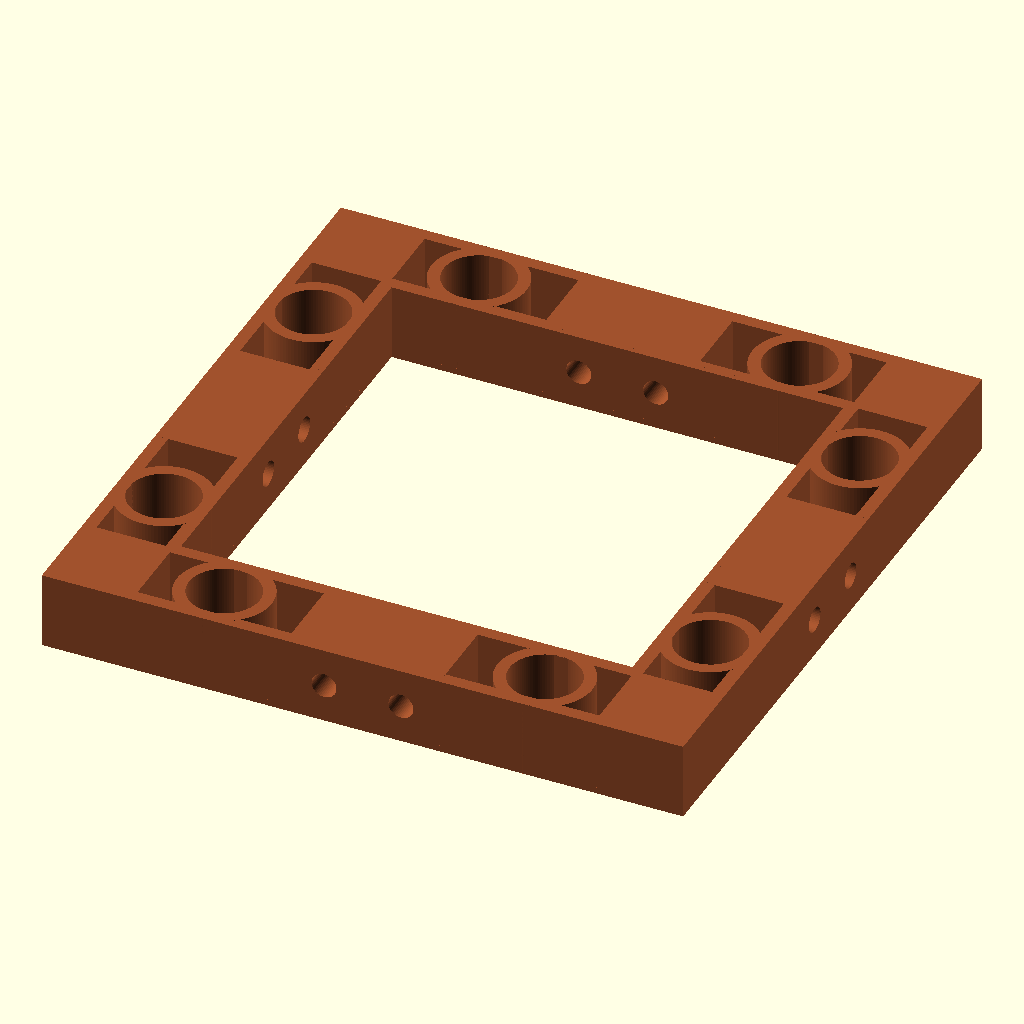
Cell 1: the model at its default parameters.
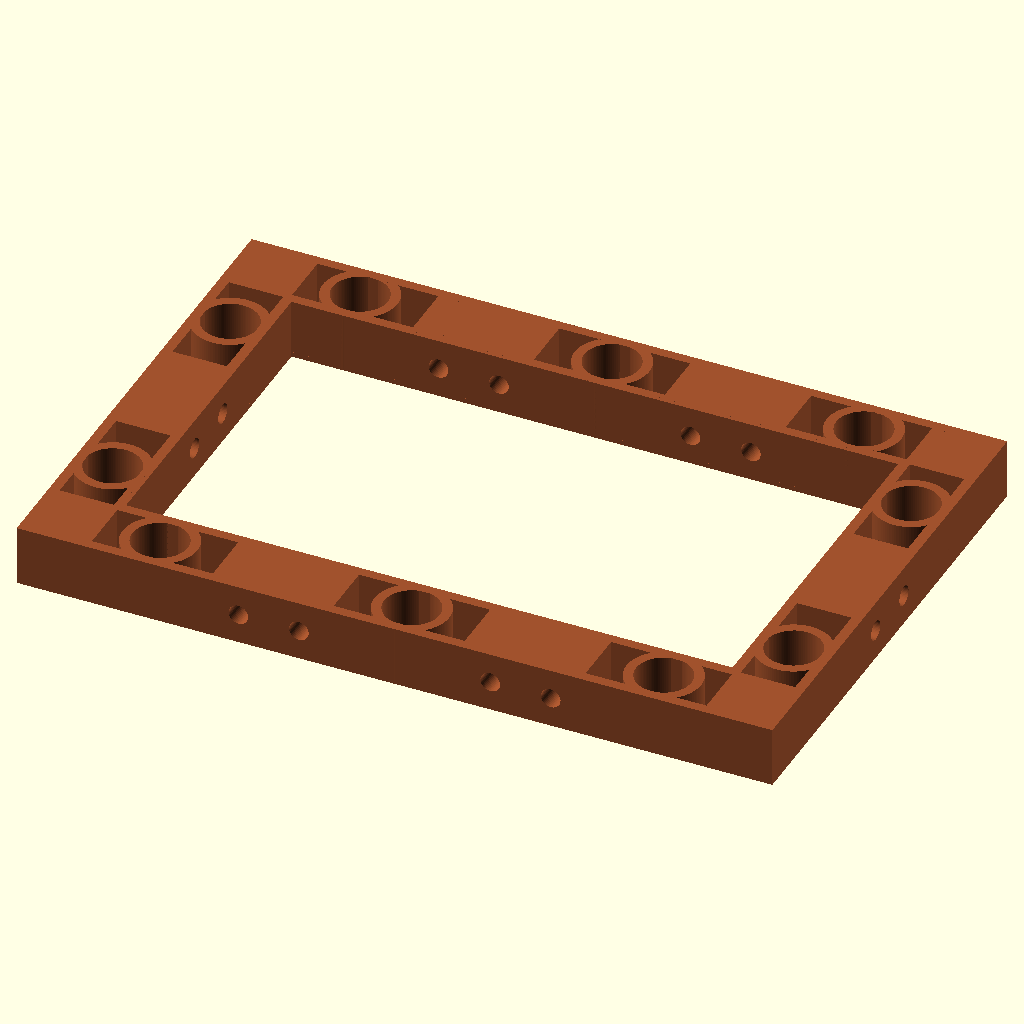
Cell 2 — x set to 3, the other parameters unchanged.
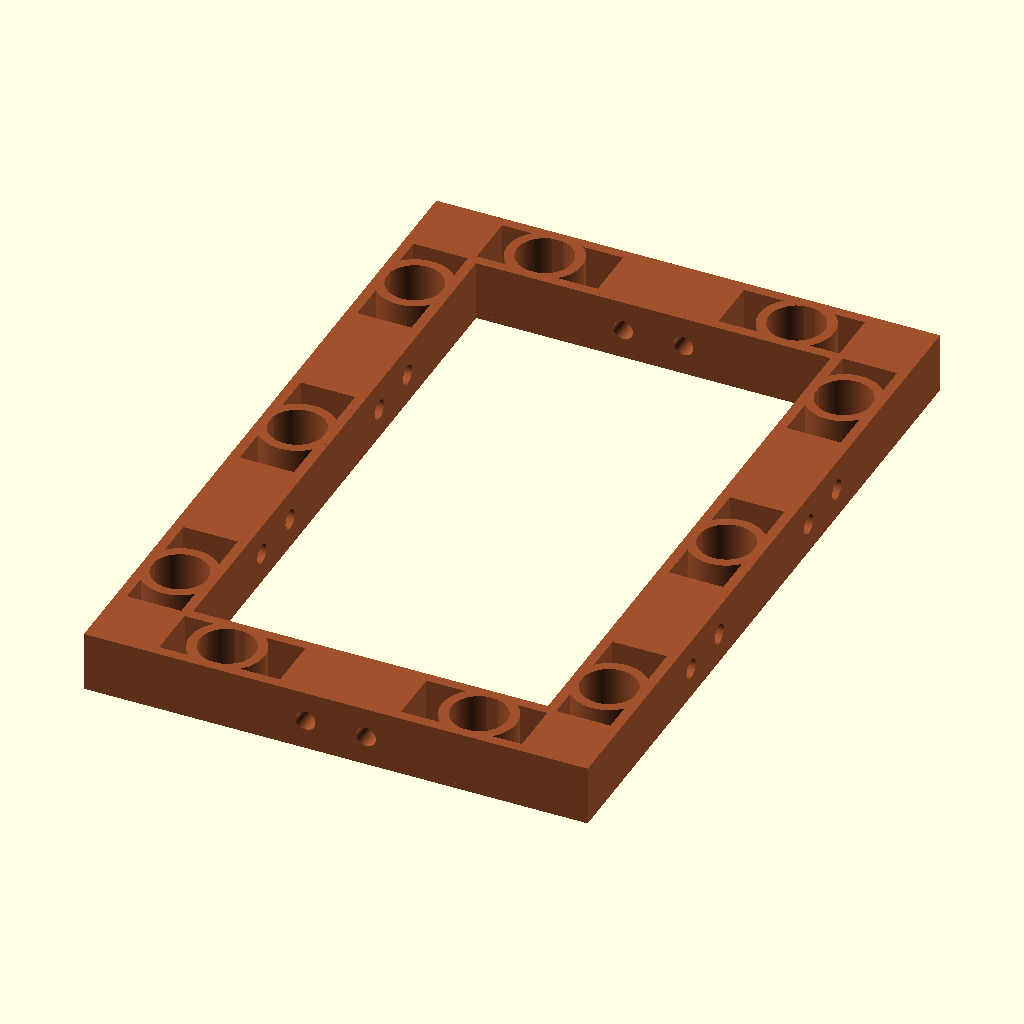
Cell 3: the same model with y = 3.
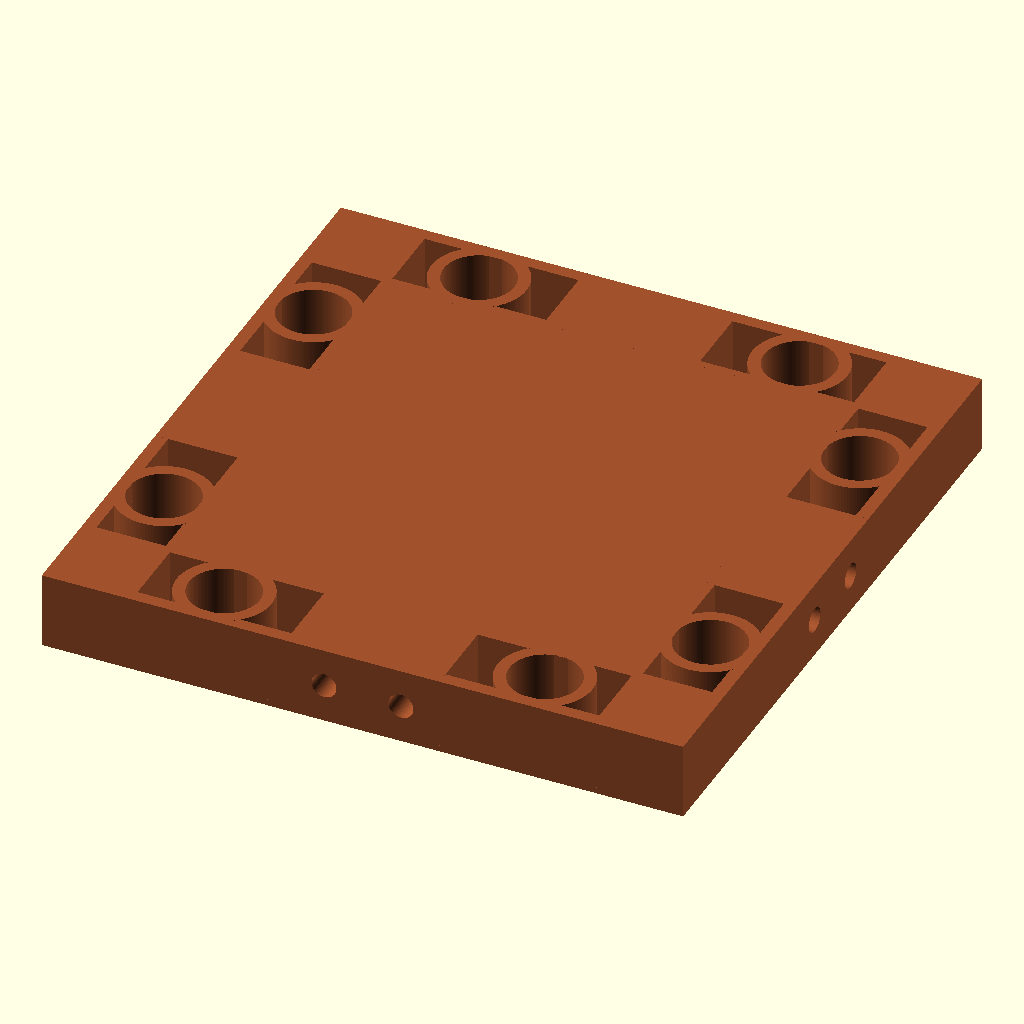
Cell 4: the same model with hollow = "false".
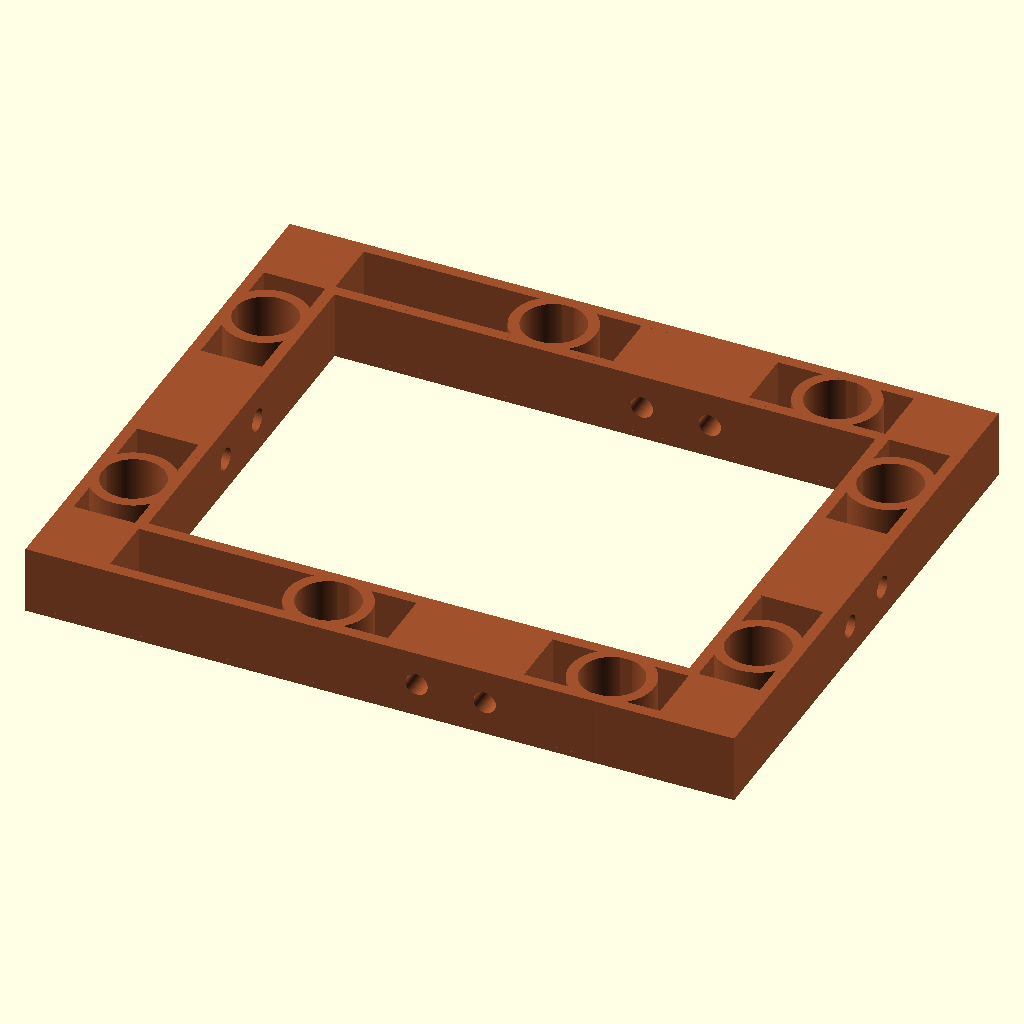
Cell 5 — left_edge set to "true", the other parameters unchanged.
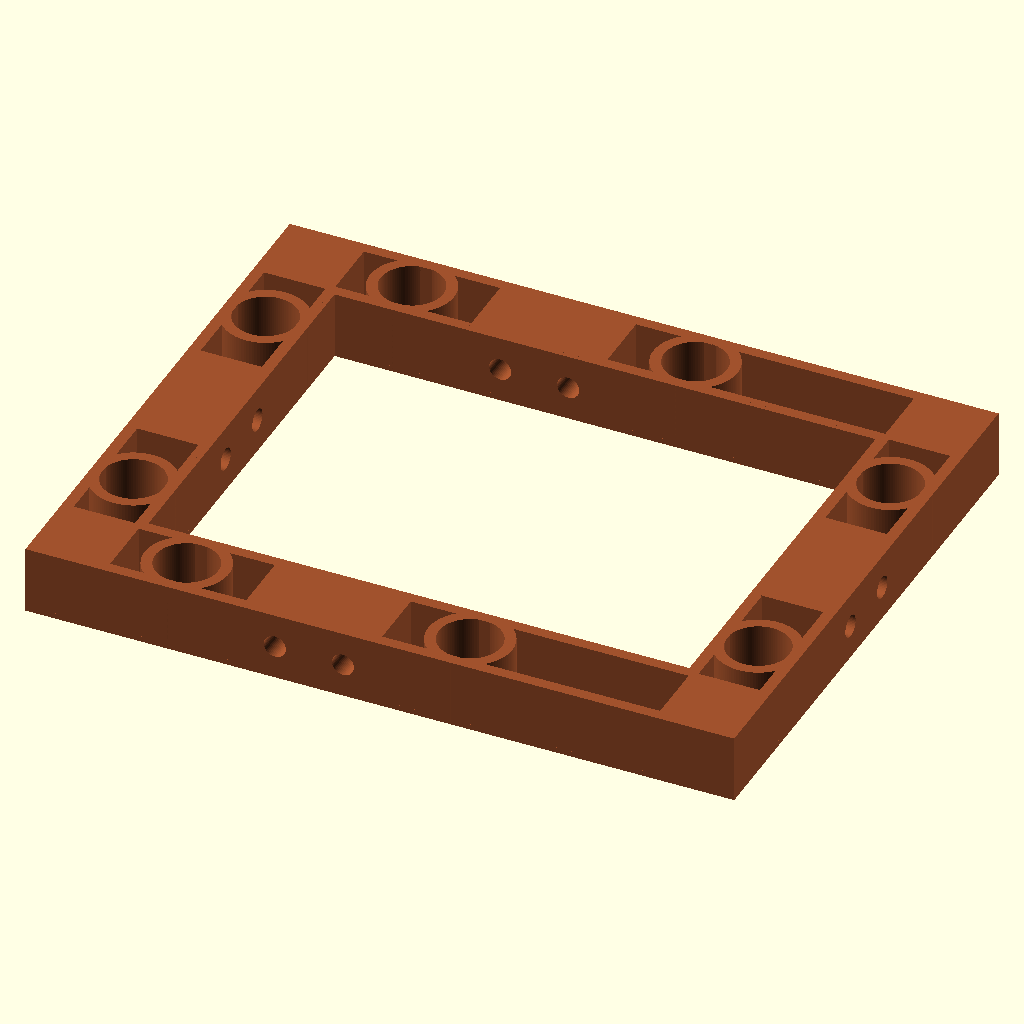
Cell 6: right_edge = "true" (everything else at default).
All cells are drawn from the same view direction (rotation 55°, 0°, 25°, orthographic, colour scheme Cornfield), but the view is re-fitted for each cell, so position and scale can differ between cells as well as the parameter.
The OpenSCAD source (inputs/thingiverse/files/thing-1744692/files/magnetic-base.square.scad):
/* [Base Tile Size] */
x = 2; //[1,2,3,4,5,6]
y = 2; //[1,2,3,4,5,6]

/* [Hollow] */
// Should the base be hollow or closed?
hollow = "true"; // [false,true]
braces = 0;

/* [Edge Tile Support] */
// Size of edge tile addition, 9.2 is standard for openforge
edge = 12.5;
left_edge = "false"; // [false,true]
right_edge = "false"; // [false,true]
front_edge = "false"; // [false,true]
back_edge = "false"; // [false,true]

/* [Magnets] */
// Size of hole for magnet.  5.5 works well for 5mm buckyball style magnets.  0 to eliminate.
magnet_hole = 5.5;

/* [Joinery Holes] */
// Size of hole for Filament tile joining.
filament_wire_hole = 0.975; // 0:Off,0.975:1.75mm filament,1.6:3mm filament
// Size of hole for paperclip tile joining.
paperclip_wire_hole = 0; // 0:Off,0.65:20 Gauge,0.7:18 Gauge

/* [Construction Kit] */
ckit_squares = "false"; //[false,true]

/* [Square Basis] */
// What is the size in mm of a square?
square_basis = 25; // [25:Metric (Dwarven Forge/Hirstarts), 25.4:Imperial (Rampage/OpenLOCK/Dragonlock), 31.75:Imperial * 1.25 (Wyloch/TrueTiles)]

module wire_holes(x,y,square_basis,
        filament_wire_hole=0.975,paperclip_wire_hole=0,edge=12.5) {
    // center: 1  mm wire  18 gauge 
    // crossed: .8  mm wire  20 gauge 7.4 small  9.3 large  20 gauge
    eoffset = -1 - edge;

    xlength = 2 + 2 * edge + square_basis * x;
    if (x > 1) {
        for ( i = [2 : x] ) {
            ipos = i * square_basis - square_basis;
            if (filament_wire_hole > 0) {
                translate([ipos-3,eoffset,6/2]) rotate([-90,0,0]) cylinder(ylength,filament_wire_hole,filament_wire_hole,$fn=50);
                translate([ipos+3,eoffset,6/2]) rotate([-90,0,0]) cylinder(ylength,filament_wire_hole,filament_wire_hole,$fn=50);
            }
            if (paperclip_wire_hole > 0.0) {
                // Large Loop
                translate([ipos+4.5,eoffset,6/2+1.5]) rotate([-90,0,0]) cylinder(ylength,paperclip_wire_hole,paperclip_wire_hole,$fn=50);
                translate([ipos-4.5,eoffset,6/2+1.5]) rotate([-90,0,0]) cylinder(ylength,paperclip_wire_hole,paperclip_wire_hole,$fn=50);
                translate([ipos+4.5,eoffset,6/2-1]) rotate([-90,0,0]) cylinder(ylength,paperclip_wire_hole,paperclip_wire_hole,$fn=50);
                translate([ipos-4.5,eoffset,6/2-1]) rotate([-90,0,0]) cylinder(ylength,paperclip_wire_hole,paperclip_wire_hole,$fn=50);
                // Small Loop
                translate([ipos+2.4,eoffset,6/2+1.5]) rotate([-90,0,0]) cylinder(ylength,paperclip_wire_hole,paperclip_wire_hole,$fn=50);
                translate([ipos-2.4,eoffset,6/2+1.5]) rotate([-90,0,0]) cylinder(ylength,paperclip_wire_hole,paperclip_wire_hole,$fn=50);
            }
        }
    }
    
    ylength = 2 + 2 * edge + square_basis * y;
    if (y > 1) {
        for ( i = [2 : y] ) {
            ipos = i*square_basis-square_basis;
            if (filament_wire_hole > 0) {
                translate([eoffset,ipos-3,6/2]) rotate([0,90,0]) cylinder(xlength,filament_wire_hole,filament_wire_hole,$fn=50);
                translate([eoffset,ipos+3,6/2]) rotate([0,90,0]) cylinder(xlength,filament_wire_hole,filament_wire_hole,$fn=50);
            }
            if (paperclip_wire_hole > 0.0) {
                // Large Loop
                translate([eoffset,ipos+4.5,6/2+1.5]) rotate([0,90,0]) cylinder(xlength,paperclip_wire_hole,paperclip_wire_hole,$fn=50);
                translate([eoffset,ipos-4.5,6/2+1.5]) rotate([0,90,0]) cylinder(xlength,paperclip_wire_hole,paperclip_wire_hole,$fn=50);
                translate([eoffset,ipos+4.5,6/2-1]) rotate([0,90,0]) cylinder(xlength,paperclip_wire_hole,paperclip_wire_hole,$fn=50);
                translate([eoffset,ipos-4.5,6/2-1]) rotate([0,90,0]) cylinder(xlength,paperclip_wire_hole,paperclip_wire_hole,$fn=50);
                // Small Loop
                translate([eoffset,ipos+2.4,6/2+1.5]) rotate([0,90,0]) cylinder(xlength,paperclip_wire_hole,paperclip_wire_hole,$fn=50);
                translate([eoffset,ipos-2.4,6/2+1.5]) rotate([0,90,0]) cylinder(xlength,paperclip_wire_hole,paperclip_wire_hole,$fn=50);
            }
        }
    }
}

module magnet_ejection_holes(x,y,square_basis,magnet_hole,
        left_edge="false",right_edge="false",front_edge="false",back_edge="false",edge=12.5) {
    if (magnet_hole > 0) {
        l = left_edge == "true"?edge:0;
        r = right_edge == "true"?edge:0;
        f = front_edge == "true"?edge:0;
        b = back_edge == "true"?edge:0;
        for ( i = [1 : x] ) {
            translate([i*square_basis-square_basis/2,3.6-f,-1]) cylinder(10,.9,.9,$fn=50);
            translate([i*square_basis-square_basis/2,y*square_basis-3.6+b,-1]) cylinder(10,.9,.9,$fn=50);
        }
        for ( i = [1 : y] ) {
            translate([3.6-l,i*square_basis-square_basis/2,-1]) cylinder(10,.9,.9,$fn=50);
            translate([x*square_basis-3.6+r,i*square_basis-square_basis/2,-1]) cylinder(10,.9,.9,$fn=50);
        }
    }
}

module fs_magnet_holder(magnet_hole=5.5) {
    // 5mm buckyballs
    if(magnet_hole > 0) {
        difference() {
            cylinder(6,3.7,3.7, $fn=100);
            translate([0,0,-1]) cylinder(8,magnet_hole/2,magnet_hole/2, $fn=100);
        }
    }
}

module fs_magnet_base(x,y,square_basis,
        left_edge="false",right_edge="false",front_edge="false",back_edge="false",edge=12.5,
        magnet_hole=5.5,filament_wire_hole=0.975,paperclip_wire_hole=0,
        ckit_squares="false",hollow="true",braces=0) {
    l = left_edge == "true"?edge:0;
    r = right_edge == "true"?edge:0;
    f = front_edge == "true"?edge:0;
    b = back_edge == "true"?edge:0;
    ckit = ckit_squares == "true"?true:false;
    hollow_interior = hollow == "true"?true:false;

    difference() {
        union() {
            translate([-l,-f,0]) difference() {
                cube([square_basis*x+l+r,square_basis*y+f+b,6]);
                translate([1,1,-1]) cube([square_basis*x-2+l+r,square_basis*y-2+f+b,8]);
            }
            translate([6.4-l,6.4-f,0]) difference() {
                cube([square_basis*x-12.8+l+r,square_basis*y-12.8+f+b,6]);
                if(hollow_interior) {
                    translate([1,1,-1]) cube([square_basis*x-14.8+l+r,square_basis*y-14.8+f+b,8]);
                }
            }
            translate([-l,-f,0]) difference() {
                cube([square_basis*x+l+r,square_basis*y+f+b,0.5]);
                translate([7,7,-1]) cube([square_basis*x-14+l+r,square_basis*y-14+f+b,8]);
            }
            for ( i = [1 : x] ) {
                translate([i*square_basis-square_basis/2,3.7-f,0]) fs_magnet_holder(magnet_hole);
                translate([i*square_basis-square_basis/2,y*square_basis-3.7+b,0]) fs_magnet_holder(magnet_hole);
            }
            for ( i = [1 : y] ) {
                translate([3.7-l,i*square_basis-square_basis/2,0]) fs_magnet_holder(magnet_hole);
                translate([x*square_basis-3.7+r,i*square_basis-square_basis/2,0]) fs_magnet_holder(magnet_hole);
            }
            if (x > 1) {
                for ( i = [2 : x] ) {
                    translate([i*square_basis-square_basis-6,-f,0]) cube([12,7,6]); 
                    translate([i*square_basis-square_basis-6,y*square_basis-7+b,0]) cube([12,7,6]); 
                }
            }
            if (y > 1) {
                for ( i = [2 : y] ) {
                    translate([-l,i*square_basis-square_basis-6,0]) cube([7,12,6]); 
                    translate([x*square_basis-7+r,i*square_basis-square_basis-6,0]) cube([7,12,6]); 
                }
            }
            translate([-l,-f,0]) cube([7,7,6]);
            translate([x*square_basis-7+r,-f,0]) cube([7,7,6]);
            translate([-l,y*square_basis-7+b,0]) cube([7,7,6]);
            translate([x*square_basis-7+r,y*square_basis-7+b,0])translate([]) cube([7,7,6]);
            if(ckit) {
                translate([-l+1+6,-f+1+6,0]) cube([6,6,6]);
                translate([x*square_basis-7+r-6,-f+1+6,0]) cube([6,6,6]);
                translate([-l+1+6,y*square_basis-7+b-6,0]) cube([6,6,6]);
                translate([x*square_basis-7+r-6,y*square_basis-7+b-6,0]) cube([6,6,6]);
            }
        }
        wire_holes(
            x, y, square_basis,
            filament_wire_hole=filament_wire_hole,
            paperclip_wire_hole=paperclip_wire_hole);
        magnet_ejection_holes(
            x,y,square_basis,
            magnet_hole,
            left_edge=left_edge,
            right_edge=right_edge,
            front_edge=front_edge,
            back_edge=back_edge,
            edge=12.5);
    }
    if(braces > 0) {
        if (y > 1) {
            for ( i = [1 : (y-1)]) {
                translate([1-l,i*square_basis-braces/2,0]) cube([x*square_basis-2+l+r,braces,6]);
            }
        }
        if (x > 1) {
            for ( i = [1 : (x-1)]) {
                translate([i*square_basis-braces/2,1-f,0]) cube([braces,y*square_basis-2+f+b,6]);
            }
        }
    }
}

color("Sienna") fs_magnet_base(x,y,square_basis,
    left_edge,right_edge,front_edge,back_edge,edge,magnet_hole,
    filament_wire_hole=filament_wire_hole,paperclip_wire_hole=paperclip_wire_hole,ckit_squares=ckit_squares,hollow=hollow,braces=braces);
Parameter table extracted from the source (name, type, default, range or options):
x: number, default 2, options 1, 2, 3, 4, 5, 6
y: number, default 2, options 1, 2, 3, 4, 5, 6
hollow: string, default "true", options "false", "true"
braces: number, default 0
edge: number, default 12.5
left_edge: string, default "false", options "false", "true"
right_edge: string, default "false", options "false", "true"
front_edge: string, default "false", options "false", "true"
back_edge: string, default "false", options "false", "true"
magnet_hole: number, default 5.5
filament_wire_hole: number, default 0.975
paperclip_wire_hole: number, default 0
ckit_squares: string, default "false", options "false", "true"
square_basis: number, default 25, options 25, 25.4, 31.75
